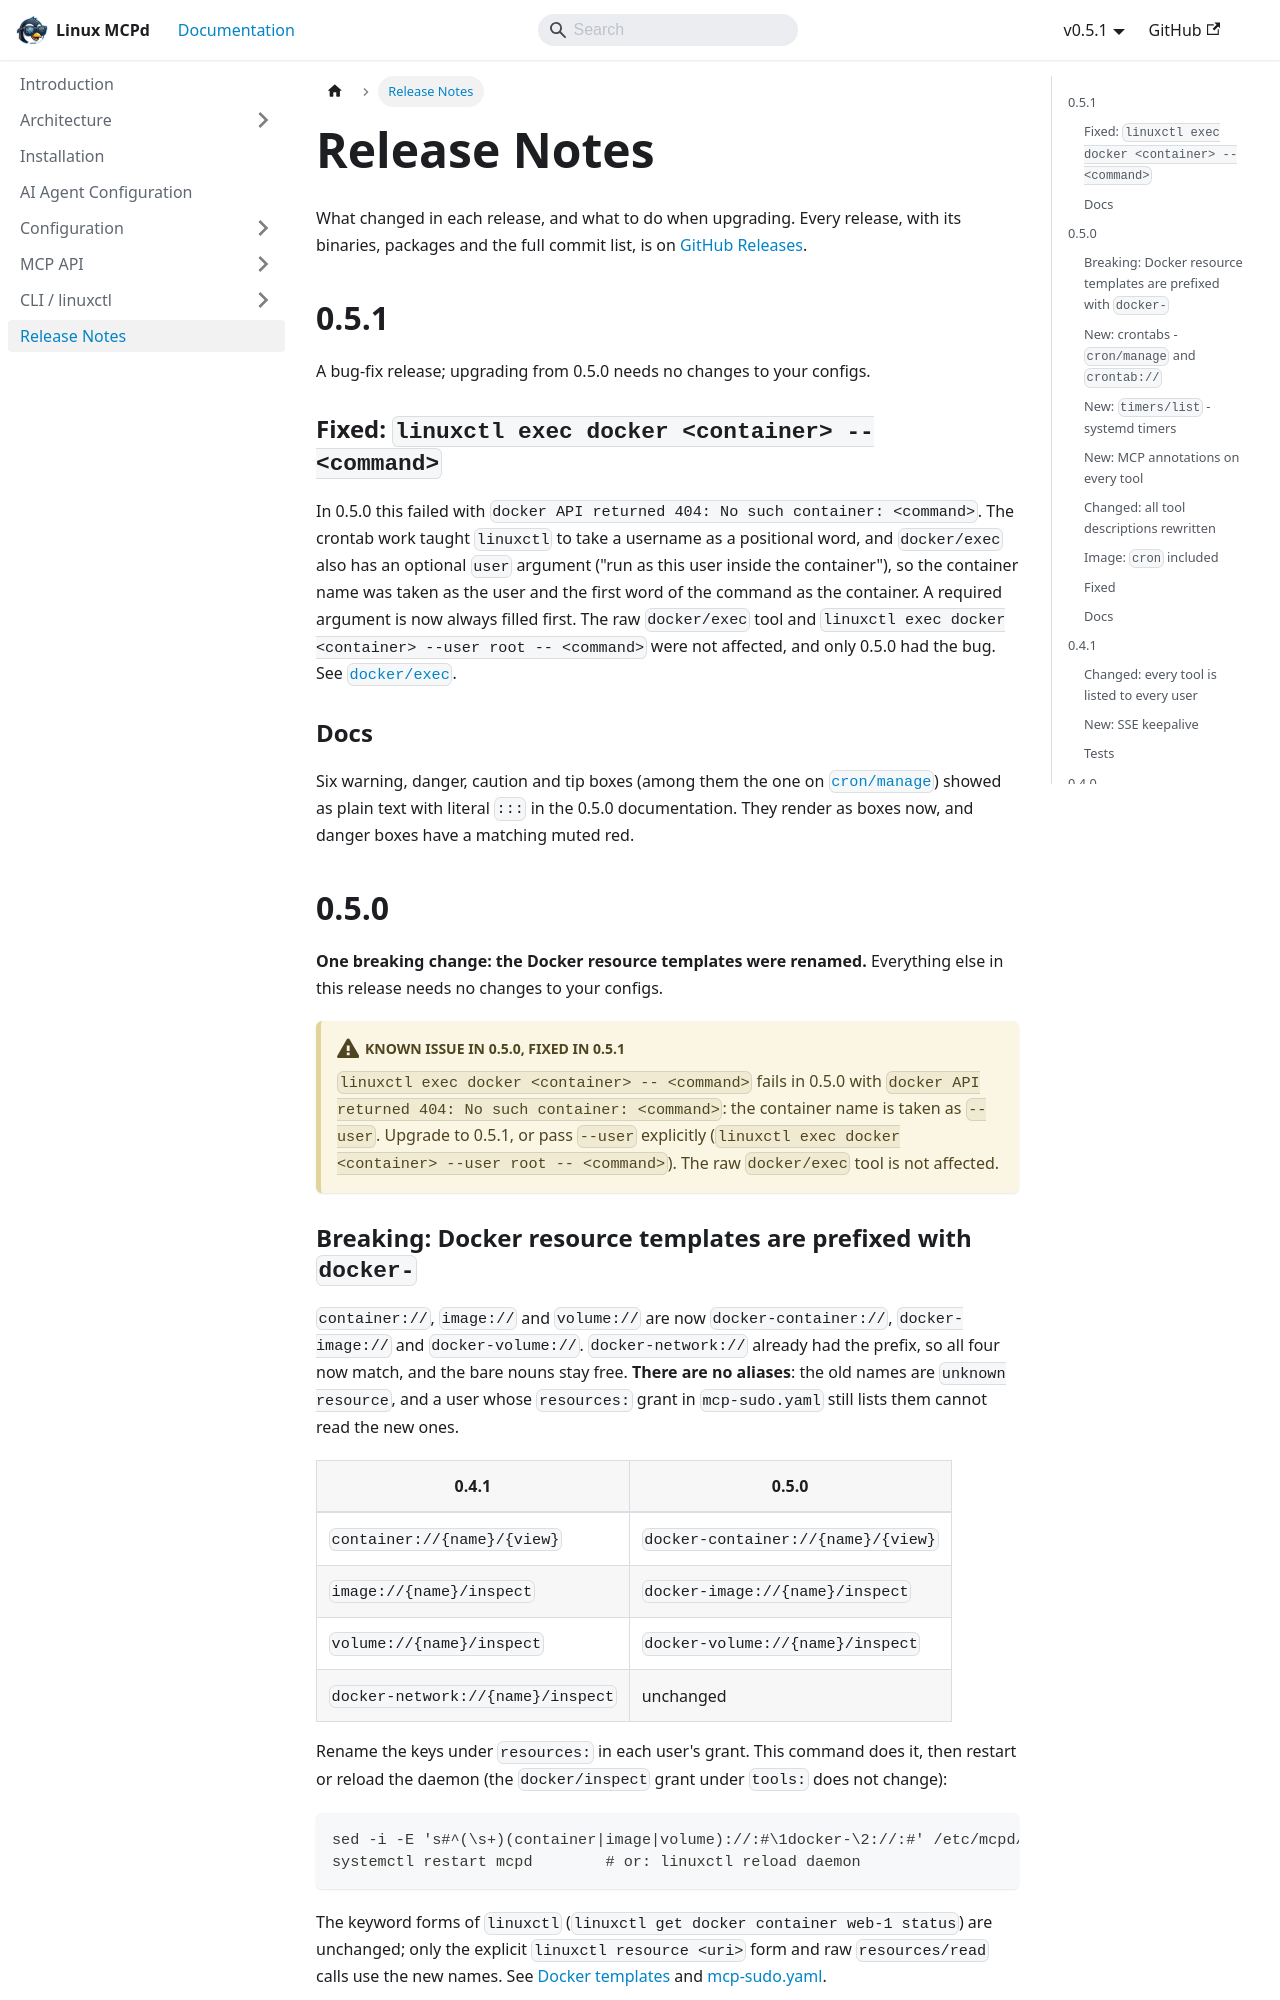

repository: nucleusv/linux-mcp-daemon · page: release-notes/index.html · generator: docusaurus

---
sidebar_position: 99
sidebar_label: 'Release Notes'
---

# Release Notes

What changed in each release, and what to do when upgrading. Every release, with its binaries, packages and the full commit list, is on [GitHub Releases](https://github.com/nucleusv/linux-mcp-daemon/releases).

## 0.5.1

A bug-fix release; upgrading from 0.5.0 needs no changes to your configs.

### Fixed: `linuxctl exec docker <container> -- <command>`

In 0.5.0 this failed with `docker API returned 404: No such container: <command>`. The crontab work taught `linuxctl` to take a username as a positional word, and `docker/exec` also has an optional `user` argument ("run as this user inside the container"), so the container name was taken as the user and the first word of the command as the container. A required argument is now always filled first. The raw `docker/exec` tool and `linuxctl exec docker <container> --user root -- <command>` were not affected, and only 0.5.0 had the bug. See [`docker/exec`](./mcp-api/tools/docker/exec).

### Docs

Six warning, danger, caution and tip boxes (among them the one on [`cron/manage`](./mcp-api/tools/cron/manage)) showed as plain text with literal `:::` in the 0.5.0 documentation. They render as boxes now, and danger boxes have a matching muted red.

## 0.5.0

**One breaking change: the Docker resource templates were renamed.** Everything else in this release needs no changes to your configs.

:::warning[Known issue in 0.5.0, fixed in 0.5.1]
`linuxctl exec docker <container> -- <command>` fails in 0.5.0 with `docker API returned 404: No such container: <command>`: the container name is taken as `--user`. Upgrade to 0.5.1, or pass `--user` explicitly (`linuxctl exec docker <container> --user root -- <command>`). The raw `docker/exec` tool is not affected.
:::

### Breaking: Docker resource templates are prefixed with `docker-`

`container://`, `image://` and `volume://` are now `docker-container://`, `docker-image://` and `docker-volume://`. `docker-network://` already had the prefix, so all four now match, and the bare nouns stay free. **There are no aliases**: the old names are `unknown resource`, and a user whose `resources:` grant in `mcp-sudo.yaml` still lists them cannot read the new ones.

| 0.4.1 | 0.5.0 |
|---|---|
| `container://{name}/{view}` | `docker-container://{name}/{view}` |
| `image://{name}/inspect` | `docker-image://{name}/inspect` |
| `volume://{name}/inspect` | `docker-volume://{name}/inspect` |
| `docker-network://{name}/inspect` | unchanged |

Rename the keys under `resources:` in each user's grant. This command does it, then restart or reload the daemon (the `docker/inspect` grant under `tools:` does not change):

```bash
sed -i -E 's#^(\s+)(container|image|volume)://:#\1docker-\2://:#' /etc/mcpd/configs/mcp-sudo.yaml
systemctl restart mcpd        # or: linuxctl reload daemon
```

The keyword forms of `linuxctl` (`linuxctl get docker container web-1 status`) are unchanged; only the explicit `linuxctl resource <uri>` form and raw `resources/read` calls use the new names. See [Docker templates](./mcp-api/resource-templates/Docker%20Container%20Introspection) and [mcp-sudo.yaml](./configuration/mcp-sudo).
